Photos from the image-classification dataset "data-content" in the GitHub repository kenta12/start11. Its 19 classes are: burger, cheese, chicken curry, chocolate, corn, ebimayo shrimp mayonnaise, lemon, mentai spicy cod roe, natto fermented soybeans, premium cheese, premium mentai, premium steak, rusk, salad, salami, takoyaki octopus balls, tongue meat, tonkatsu pork cutlet, yakitori grilled chicken.

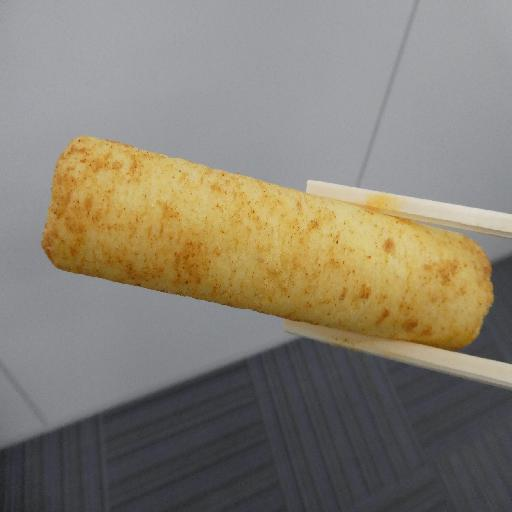
Label: burger

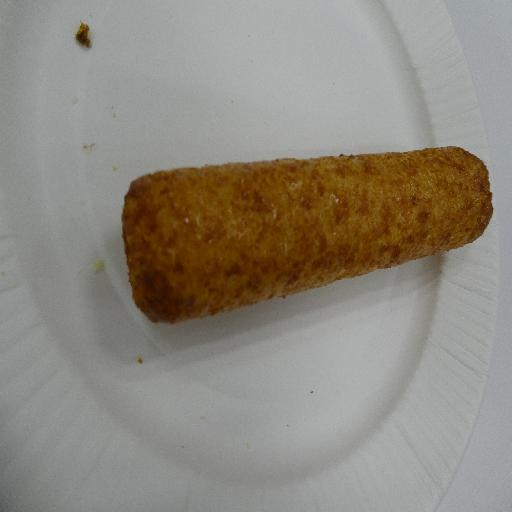
Label: yakitori grilled chicken

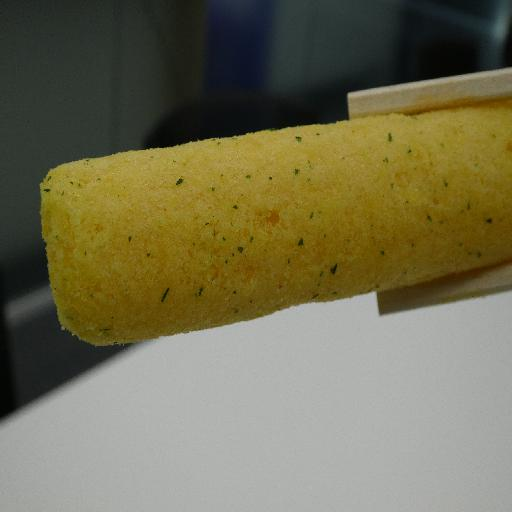
Label: corn

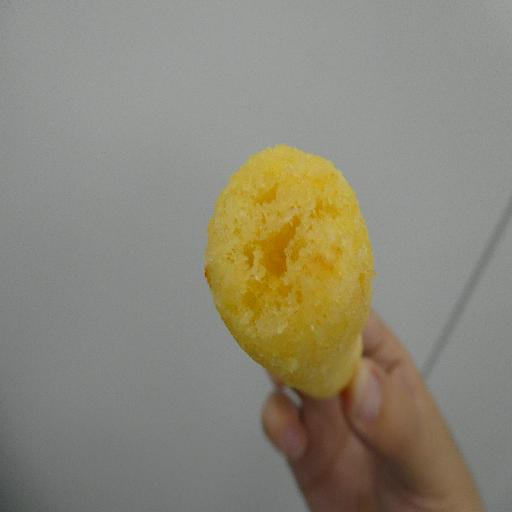
Label: lemon

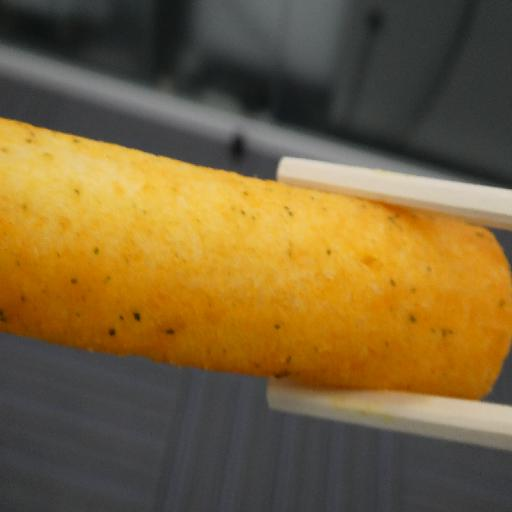
Label: salad

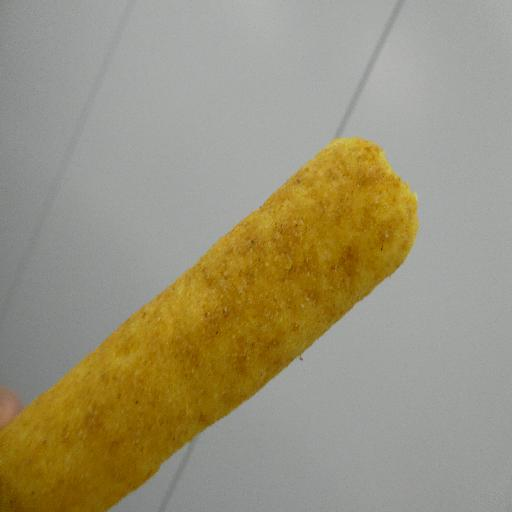
Label: chicken curry
